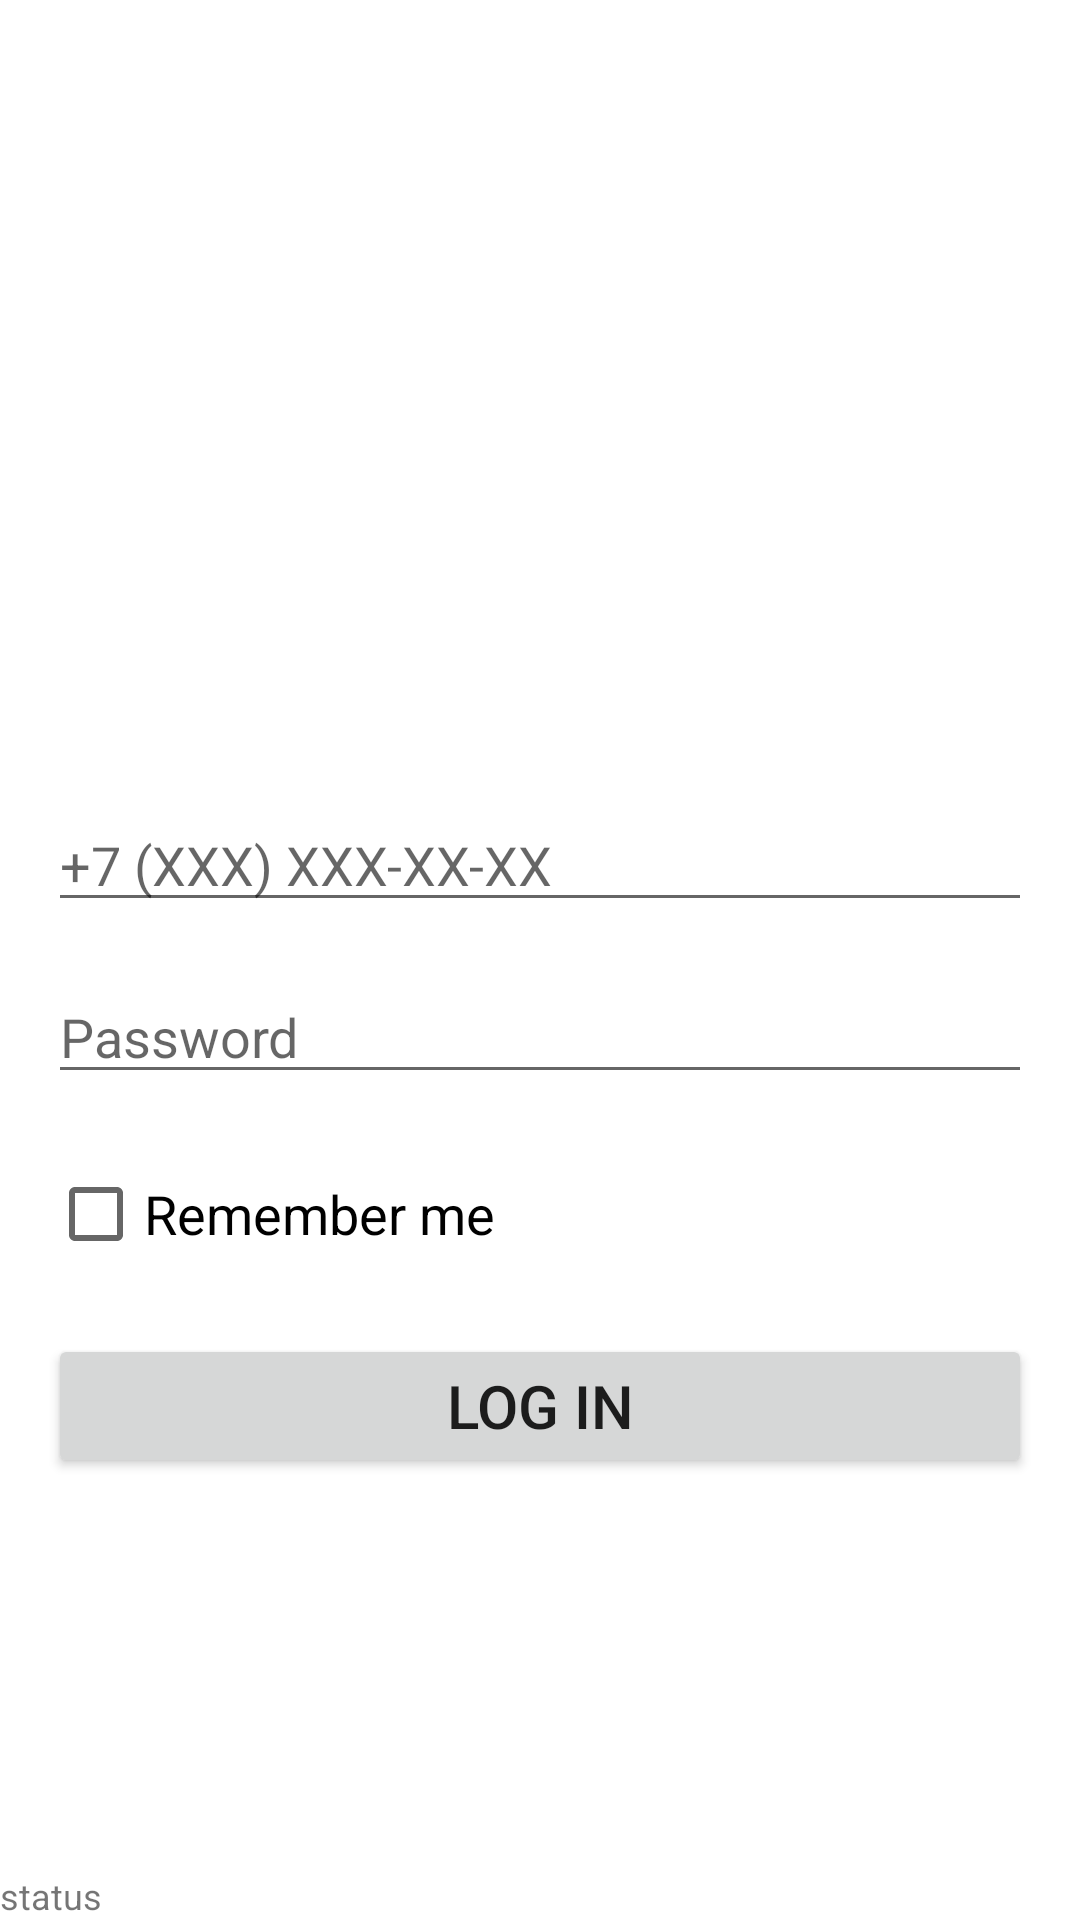

This screen was rendered from an Android layout file. Write that file and the resources it references.
<!-- AndroidManifest.xml: application theme Theme.RecyclerAuthentication -->
<!-- res/layout/fragment_autentification_fargment.xml -->
<?xml version="1.0" encoding="utf-8"?>
<androidx.constraintlayout.widget.ConstraintLayout xmlns:android="http://schemas.android.com/apk/res/android"
    xmlns:app="http://schemas.android.com/apk/res-auto"
     xmlns:tools="http://schemas.android.com/tools"
    android:layout_width="match_parent"
    android:layout_height="match_parent"
    tools:context=".AutentificationFragment">

    <ImageView
        android:id="@+id/logo_image_af_ID"
        android:layout_width="match_parent"
        android:layout_height="250dp"
        android:src="@drawable/dezzzer_logo_image"
        app:layout_constraintBottom_toTopOf="@id/number_input_af_ID"
        app:layout_constraintLeft_toLeftOf="parent"
        app:layout_constraintRight_toRightOf="parent"
        app:layout_constraintTop_toTopOf="parent" />

    <EditText
        android:id="@+id/number_input_af_ID"
        android:layout_width="match_parent"
        android:layout_height="wrap_content"
        android:layout_margin="16dp"
        android:hint="+7 (XXX) XXX-XX-XX"
        android:inputType="phone"
         app:layout_constraintLeft_toLeftOf="parent"
        app:layout_constraintRight_toRightOf="parent"
        app:layout_constraintTop_toBottomOf="@id/logo_image_af_ID"
         />


    <EditText
        android:id="@+id/pass_input_af_ID"
        android:layout_width="match_parent"
        android:layout_height="wrap_content"
        android:layout_margin="16dp"
        android:hint="@string/password"
        android:maxLength="9"

        android:inputType="textPassword"
        app:layout_constraintLeft_toLeftOf="parent"
        app:layout_constraintRight_toRightOf="parent"
        app:layout_constraintTop_toBottomOf="@id/number_input_af_ID"
        tools:hint="Password" />

    <CheckBox
        android:id="@+id/checkbox_af_ID"
        android:layout_width="wrap_content"
        android:layout_height="wrap_content"
        android:layout_margin="16dp"
        android:text="@string/remember_me"
        android:textSize="18sp"
        app:layout_constraintLeft_toLeftOf="parent"
        app:layout_constraintTop_toBottomOf="@id/pass_input_af_ID" />

    <Button
        android:id="@+id/login_button_af_ID"
        android:layout_width="match_parent"
        android:layout_height="wrap_content"
        android:layout_margin="16dp"
        android:text="@string/log_in"
        android:textSize="20sp"
        app:layout_constraintLeft_toLeftOf="parent"
        app:layout_constraintRight_toRightOf="parent"
        app:layout_constraintTop_toBottomOf="@id/checkbox_af_ID" />

    <TextView
        android:id="@+id/ethernet_connection_af_ID"
        android:layout_width="wrap_content"
        android:layout_height="wrap_content"
        android:text="@string/status"
        android:textSize="12sp"
        app:layout_constraintBottom_toBottomOf="parent"
        app:layout_constraintLeft_toLeftOf="parent"
        tools:text="Connection" />

</androidx.constraintlayout.widget.ConstraintLayout>
<!-- resources referenced by this layout -->
<resources>
  <string name="log_in">Log In</string>
  <string name="password">Password</string>
  <string name="remember_me">Remember me</string>
  <string name="status">status</string>
  <style name="Theme.RecyclerAuthentication" parent="Theme.MaterialComponents.DayNight.NoActionBar">
          
          <item name="colorPrimary">@color/purple_500</item>
          <item name="colorPrimaryVariant">@color/purple_700</item>
          <item name="colorOnPrimary">@color/white</item>
          
          <item name="colorSecondary">@color/teal_200</item>
          <item name="colorSecondaryVariant">@color/teal_700</item>
          <item name="colorOnSecondary">@color/black</item>
          
          <item name="android:statusBarColor" tools:targetApi="l">?attr/colorPrimaryVariant</item>
          
      </style>
  <!-- not gathered from this repository: default colours our renderer supplied (Android Studio template values) -->
  <color name="purple_500">#FF6200EE</color>
  <color name="purple_700">#FF3700B3</color>
  <color name="teal_200">#FF03DAC5</color>
  <color name="teal_700">#FF018786</color>
  <color name="black">#FF000000</color>
  <color name="white">#FFFFFFFF</color>
</resources>
